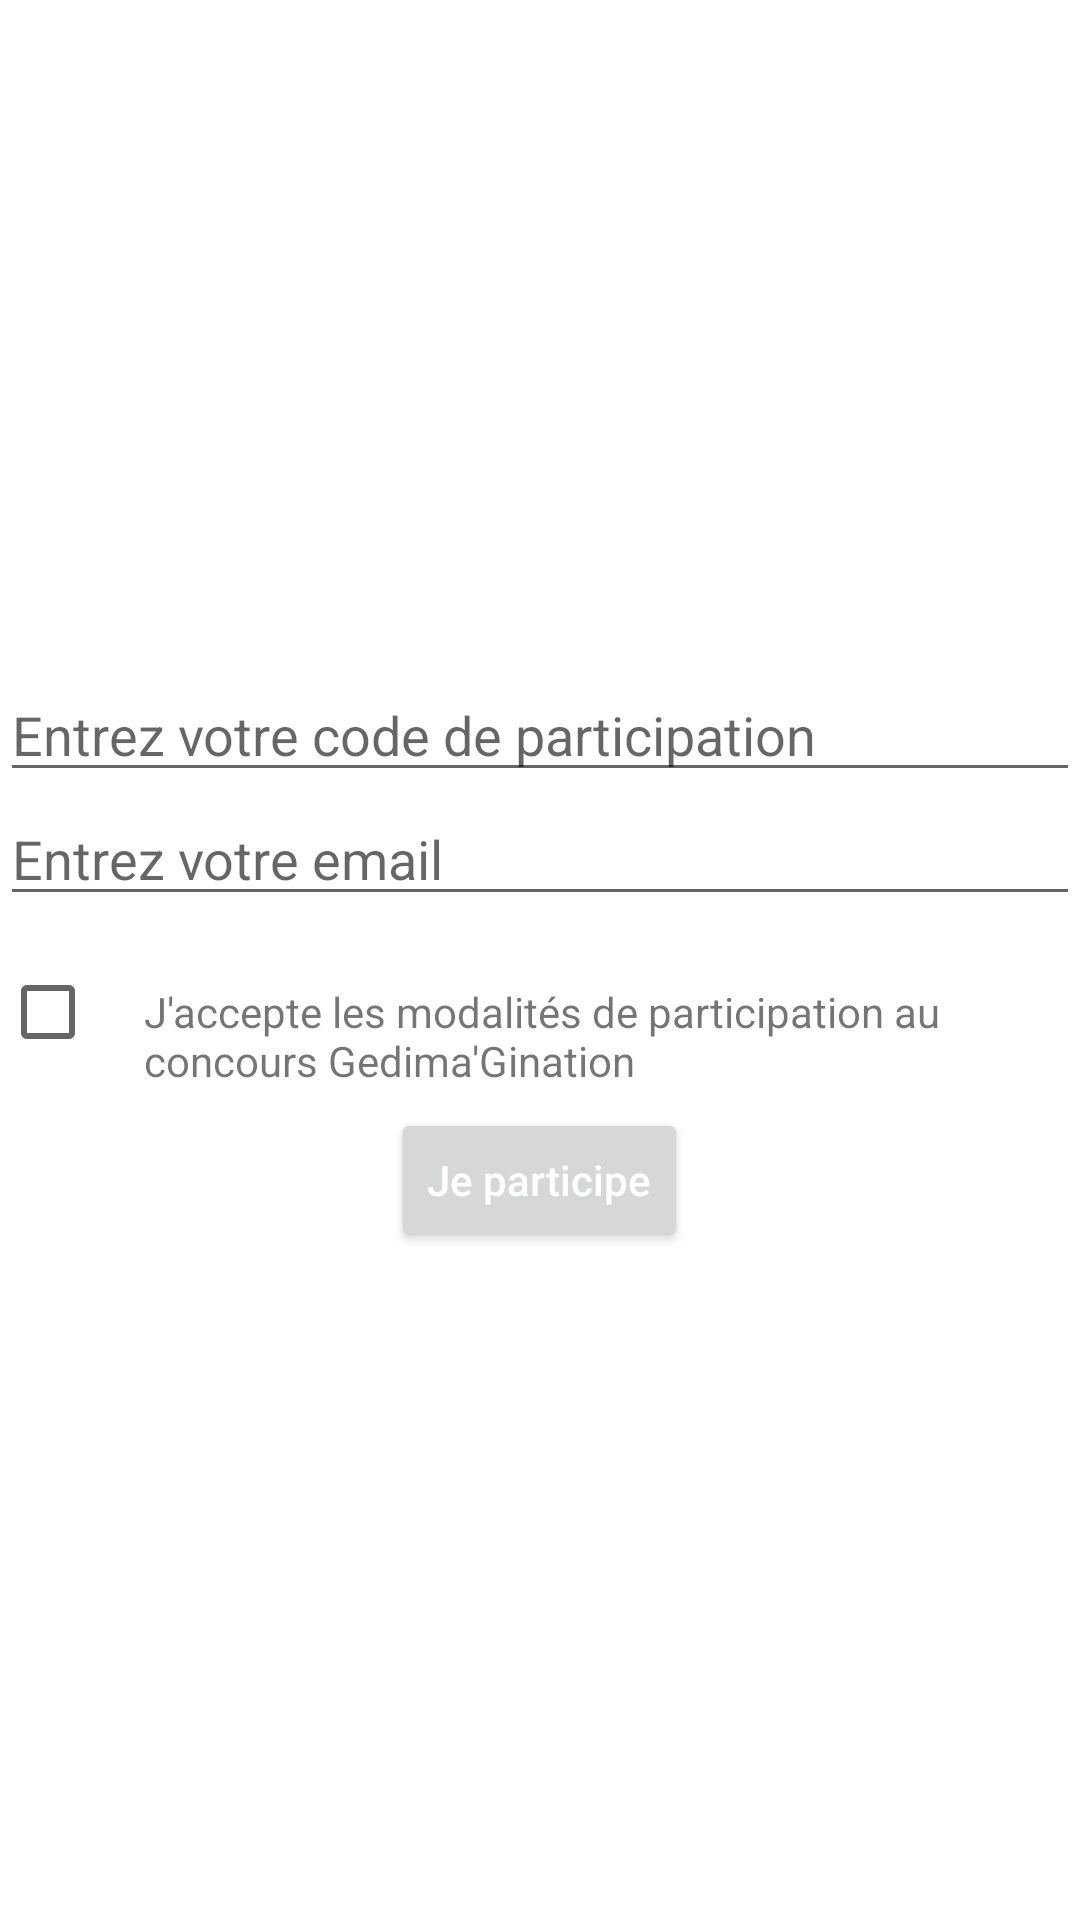

Here is an Android app screen rendered from its layout file. Give the layout XML and the strings, colors and styles it references.
<!-- AndroidManifest.xml: application theme Theme.GedimatApplication -->
<!-- res/layout/activity_pre_vote.xml -->
<?xml version="1.0" encoding="utf-8"?>
<RelativeLayout xmlns:android="http://schemas.android.com/apk/res/android"
    xmlns:app="http://schemas.android.com/apk/res-auto"
    xmlns:tools="http://schemas.android.com/tools"
    android:layout_width="match_parent"
    android:layout_height="match_parent"
    tools:context=".PreVoteActivity"
    android:gravity="center">

    <LinearLayout
        android:layout_width="match_parent"
        android:layout_height="wrap_content"
        android:orientation="vertical"
        android:gravity="center">

        <EditText
            android:id="@+id/code_participant"
            android:layout_width="match_parent"
            android:layout_height="wrap_content"
            android:inputType="textCapCharacters"
            android:hint="@string/code_hint"
            android:textAllCaps="true"/>

        <EditText
            android:id="@+id/email_field"
            android:layout_width="match_parent"
            android:layout_height="wrap_content"
            android:inputType="textEmailAddress"
            android:hint="@string/email_hint"/>

        <LinearLayout
            android:layout_width="match_parent"
            android:layout_height="wrap_content"
            android:orientation="horizontal"
            android:layout_marginTop="16dp">

            <CheckBox
                android:id="@+id/terms_checkbox"
                android:layout_width="wrap_content"
                android:layout_height="wrap_content"
                android:gravity="start"/>

            <TextView
                android:layout_width="wrap_content"
                android:layout_height="wrap_content"
                android:text="@string/terme_accept"
                android:textAppearance="?android:attr/textAppearanceSmall"
                android:layout_gravity="center_vertical"/>

        </LinearLayout>

        <Button
            android:layout_width="wrap_content"
            android:layout_height="wrap_content"
            android:id="@+id/btn_check_term"
            android:hint="Je participe"
            android:textColorHint="@color/white">

        </Button>

    </LinearLayout>

</RelativeLayout>
<!-- resources referenced by this layout -->
<resources>
  <color name="white">#FFFFFFFF</color>
  <string name="code_hint">Entrez votre code de participation</string>
  <string name="email_hint">Entrez votre email</string>
  <string name="terme_accept">J\'accepte les modalités de participation au concours Gedima\'Gination</string>
  <style name="Theme.GedimatApplication" parent="Theme.MaterialComponents.DayNight.DarkActionBar">
          
          <item name="colorPrimary">@color/clear_red</item>
          <item name="colorPrimaryVariant">@color/dark_red</item>
          <item name="colorOnPrimary">@color/white</item>
          
          <item name="colorSecondary">@color/teal_200</item>
          <item name="colorSecondaryVariant">@color/teal_700</item>
          <item name="colorOnSecondary">@color/black</item>
          
          <item name="android:statusBarColor">?attr/colorPrimaryVariant</item>
          
      </style>
  <color name="clear_red">#FF9494</color>
  <color name="dark_red">#CE5858</color>
  <color name="teal_200">#FF03DAC5</color>
  <color name="teal_700">#FF018786</color>
  <color name="black">#FF000000</color>
</resources>
